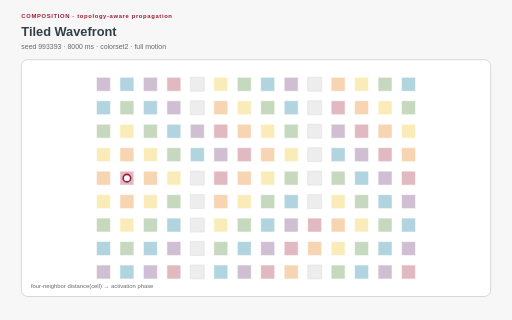
t = 0.00 s
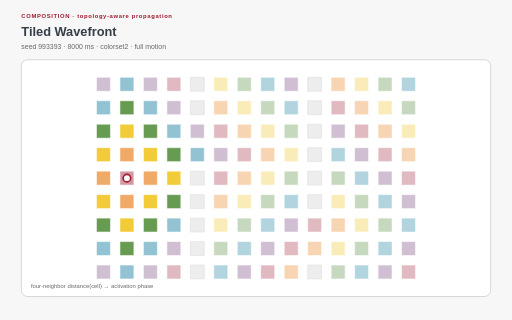
t = 1.55 s
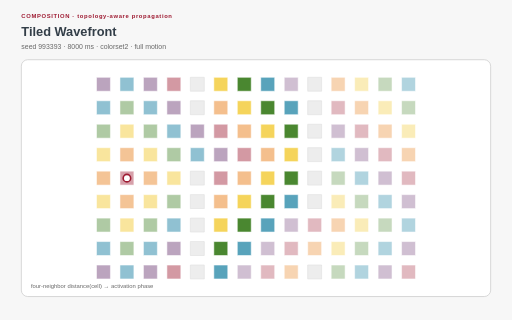
t = 3.17 s
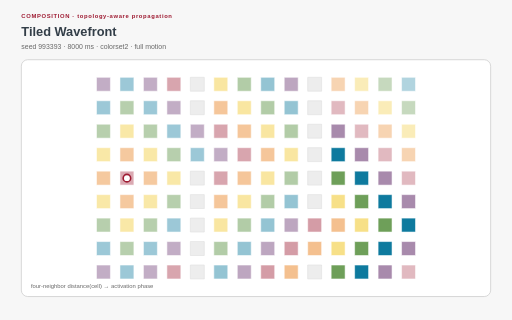
t = 4.84 s
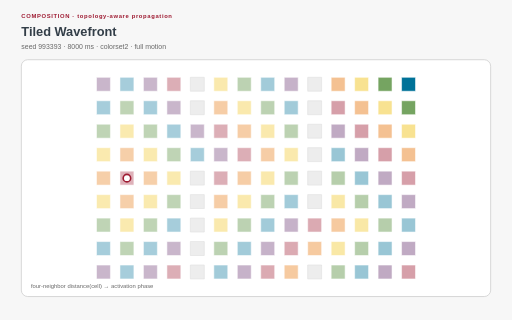
t = 6.36 s
t = 8.00 s: frame unchanged from t = 0.00 s, image omitted

The animated SVG that drew these frames (rendered in a browser with its animation timeline set to each time). Animation: 112 SMIL elements (animate=112), 17 CSS @keyframes rules; one cycle of 8.00 s, repeats indefinitely.

<?xml version="1.0" encoding="UTF-8"?>
<svg xmlns="http://www.w3.org/2000/svg" xmlns:xlink="http://www.w3.org/1999/xlink" viewBox="0 0 960 600" width="960" height="600" role="img" aria-labelledby="tiled-wavefront-title tiled-wavefront-desc" data-procedural-svg-version="1" data-pattern-id="procedural-svg-tiled-wavefront" data-example-id="tiled-wavefront" data-family="composition" data-renderer="composition" data-variant="4" data-seed="993393" data-palette="colorset2" data-motion="full" data-motion-engine="smil" data-duration-ms="8000" data-loop="true" data-loop-contract="master-phase" data-reduced-motion-fallback="layered" data-driver="tiling + adjacency BFS + timed opacity" data-technique="topology-aware propagation" data-deterministic="true" data-standalone="true" data-parameter-hash="e38c92af0d3d1b8849d613a230dbb776cb80ed00a2a3b33f03f3a06d4d722054">
  <title id="tiled-wavefront-title">Tiled Wavefront</title>
  <desc id="tiled-wavefront-desc">A breadth-first wave crosses four-neighbor tiles and bends through deterministic barrier gates instead of following DOM or Euclidean order. Deterministic seed 993393; full motion.</desc>
  <style>:root{color-scheme:light}
*{box-sizing:border-box}
.psvg-panel{fill:#ffffff;stroke:#cfcfcf;stroke-width:1.5}
.psvg-guide{fill:none;stroke:#cfcfcf;stroke-width:2}
.psvg-title{font:700 24px Arial,sans-serif;fill:#333e48}
.psvg-subtitle{font:13px Arial,sans-serif;fill:#696969}
.psvg-kicker{font:700 11px Arial,sans-serif;letter-spacing:1.2px;fill:#9e1b32}
.psvg-label{font:600 13px Arial,sans-serif;fill:#333e48}
.psvg-node-label{font:700 10px Arial,sans-serif;fill:#ffffff;pointer-events:none}
.psvg-note{font:11px Arial,sans-serif;fill:#696969}
.psvg-cell,.psvg-art circle,.psvg-art rect,.psvg-art path,.psvg-art polygon{transform-box:fill-box;transform-origin:center}
.psvg-reduced-layer{display:none}

@keyframes psvg-wave{0%,100%{transform:scale(.72);opacity:.42}50%{transform:scale(1.28);opacity:1}}
@keyframes psvg-travel{0%,100%{transform:translateX(0)}50%{transform:translateX(var(--psvg-distance))}}
@keyframes psvg-travel-overshoot{0%,100%{transform:translateX(0)}8%,92%{transform:translateX(-14px)}45%,55%{transform:translateX(calc(var(--psvg-distance) + 18px))}50%{transform:translateX(var(--psvg-distance))}}
@keyframes psvg-travel-asymmetric{0%,100%{transform:translateX(0)}28%,66%{transform:translateX(var(--psvg-distance))}}
@keyframes psvg-crossfade-a{0%,100%{opacity:.18;transform:scale(.86)}50%{opacity:.78;transform:scale(1.06)}}
@keyframes psvg-crossfade-b{0%,100%{opacity:.78;transform:scale(1.06)}50%{opacity:.18;transform:scale(.86)}}
@keyframes psvg-parallax{0%,100%{transform:translateX(calc(var(--psvg-shift)*-1))}50%{transform:translateX(var(--psvg-shift))}}
@keyframes psvg-draw{0%,10%,100%{stroke-dasharray:1;stroke-dashoffset:1}55%,78%{stroke-dasharray:1;stroke-dashoffset:0}}
@keyframes psvg-conveyor{to{stroke-dashoffset:-1}}
@keyframes psvg-trim{0%{stroke-dasharray:.16 .84;stroke-dashoffset:.2}100%{stroke-dasharray:.16 .84;stroke-dashoffset:-.8}}
@keyframes psvg-ribbon{0%,100%{transform:translateX(-9px);opacity:.4}50%{transform:translateX(9px);opacity:.9}}
@keyframes psvg-contour{0%,100%{transform:scale(.88);opacity:.18}50%{transform:scale(1.1);opacity:.62}}
@keyframes psvg-cell-state{0%,100%{opacity:.28}50%{opacity:.95}}
@keyframes psvg-rd{0%,100%{opacity:.35}50%{opacity:1}}
@keyframes psvg-seed{0%,8%,100%{transform:scale(.35);opacity:.25}48%,78%{transform:scale(1);opacity:1}}
@keyframes psvg-tile-wave{0%,100%{transform:scale(.72) rotate(0deg);opacity:.32}50%{transform:scale(1.12) rotate(45deg);opacity:.92}}
@keyframes psvg-state-card{0%,18%,100%{opacity:.38;transform:scale(.94)}35%,58%{opacity:1;transform:scale(1.08)}75%{opacity:.62;transform:scale(1)}}

@media(prefers-reduced-motion:reduce){.psvg-motion-layer{display:none!important}.psvg-reduced-layer{display:inline!important}*{animation:none!important}}</style>
  <rect width="960" height="600" fill="#f7f7f7"/>
  <text class="psvg-kicker" x="40" y="34">COMPOSITION · topology-aware propagation</text>
  <text class="psvg-title" x="40" y="68">Tiled Wavefront</text>
  <text class="psvg-subtitle" x="40" y="92">seed 993393 · 8000 ms · colorset2 · full motion</text>
  <g class="psvg-motion-layer" data-motion-layer="animated"><rect class="psvg-panel" x="40" y="112" width="880" height="444" rx="12"/><g class="psvg-art" data-role="procedural-art"><polygon points="207.067,171.067 180.933,171.067 180.933,144.933 207.067,144.933" fill="#652f6c" opacity=".3" stroke="#ffffff" stroke-width="1"><animate attributeName="opacity" values=".3;.3;1;.45;.3" keyTimes="0;0.215;0.27;0.335;1" dur="8.000s" repeatCount="indefinite"/></polygon><polygon points="251.067,171.067 224.933,171.067 224.933,144.933 251.067,144.933" fill="#007298" opacity=".3" stroke="#ffffff" stroke-width="1"><animate attributeName="opacity" values=".3;.3;1;.45;.3" keyTimes="0;0.184;0.239;0.304;1" dur="8.000s" repeatCount="indefinite"/></polygon><polygon points="295.067,171.067 268.933,171.067 268.933,144.933 295.067,144.933" fill="#652f6c" opacity=".3" stroke="#ffffff" stroke-width="1"><animate attributeName="opacity" values=".3;.3;1;.45;.3" keyTimes="0;0.215;0.27;0.335;1" dur="8.000s" repeatCount="indefinite"/></polygon><polygon points="339.067,171.067 312.933,171.067 312.933,144.933 339.067,144.933" fill="#9e1b32" opacity=".3" stroke="#ffffff" stroke-width="1"><animate attributeName="opacity" values=".3;.3;1;.45;.3" keyTimes="0;0.245;0.3;0.365;1" dur="8.000s" repeatCount="indefinite"/></polygon><polygon points="383.067,171.067 356.933,171.067 356.933,144.933 383.067,144.933" fill="#e7e7e7" stroke="#cfcfcf" stroke-width="1" opacity=".72"/><polygon points="427.067,171.067 400.933,171.067 400.933,144.933 427.067,144.933" fill="#f1c319" opacity=".3" stroke="#ffffff" stroke-width="1"><animate attributeName="opacity" values=".3;.3;1;.45;.3" keyTimes="0;0.307;0.362;0.427;1" dur="8.000s" repeatCount="indefinite"/></polygon><polygon points="471.067,171.067 444.933,171.067 444.933,144.933 471.067,144.933" fill="#45842a" opacity=".3" stroke="#ffffff" stroke-width="1"><animate attributeName="opacity" values=".3;.3;1;.45;.3" keyTimes="0;0.338;0.393;0.458;1" dur="8.000s" repeatCount="indefinite"/></polygon><polygon points="515.067,171.067 488.933,171.067 488.933,144.933 515.067,144.933" fill="#007298" opacity=".3" stroke="#ffffff" stroke-width="1"><animate attributeName="opacity" values=".3;.3;1;.45;.3" keyTimes="0;0.369;0.424;0.489;1" dur="8.000s" repeatCount="indefinite"/></polygon><polygon points="559.067,171.067 532.933,171.067 532.933,144.933 559.067,144.933" fill="#652f6c" opacity=".3" stroke="#ffffff" stroke-width="1"><animate attributeName="opacity" values=".3;.3;1;.45;.3" keyTimes="0;0.4;0.455;0.52;1" dur="8.000s" repeatCount="indefinite"/></polygon><polygon points="603.067,171.067 576.933,171.067 576.933,144.933 603.067,144.933" fill="#e7e7e7" stroke="#cfcfcf" stroke-width="1" opacity=".72"/><polygon points="647.067,171.067 620.933,171.067 620.933,144.933 647.067,144.933" fill="#e77204" opacity=".3" stroke="#ffffff" stroke-width="1"><animate attributeName="opacity" values=".3;.3;1;.45;.3" keyTimes="0;0.647;0.702;0.767;1" dur="8.000s" repeatCount="indefinite"/></polygon><polygon points="691.067,171.067 664.933,171.067 664.933,144.933 691.067,144.933" fill="#f1c319" opacity=".3" stroke="#ffffff" stroke-width="1"><animate attributeName="opacity" values=".3;.3;1;.45;.3" keyTimes="0;0.678;0.733;0.798;1" dur="8.000s" repeatCount="indefinite"/></polygon><polygon points="735.067,171.067 708.933,171.067 708.933,144.933 735.067,144.933" fill="#45842a" opacity=".3" stroke="#ffffff" stroke-width="1"><animate attributeName="opacity" values=".3;.3;1;.45;.3" keyTimes="0;0.709;0.764;0.829;1" dur="8.000s" repeatCount="indefinite"/></polygon><polygon points="779.067,171.067 752.933,171.067 752.933,144.933 779.067,144.933" fill="#007298" opacity=".3" stroke="#ffffff" stroke-width="1"><animate attributeName="opacity" values=".3;.3;1;.45;.3" keyTimes="0;0.74;0.795;0.86;1" dur="8.000s" repeatCount="indefinite"/></polygon><polygon points="207.067,215.067 180.933,215.067 180.933,188.933 207.067,188.933" fill="#007298" opacity=".3" stroke="#ffffff" stroke-width="1"><animate attributeName="opacity" values=".3;.3;1;.45;.3" keyTimes="0;0.184;0.239;0.304;1" dur="8.000s" repeatCount="indefinite"/></polygon><polygon points="251.067,215.067 224.933,215.067 224.933,188.933 251.067,188.933" fill="#45842a" opacity=".3" stroke="#ffffff" stroke-width="1"><animate attributeName="opacity" values=".3;.3;1;.45;.3" keyTimes="0;0.153;0.208;0.273;1" dur="8.000s" repeatCount="indefinite"/></polygon><polygon points="295.067,215.067 268.933,215.067 268.933,188.933 295.067,188.933" fill="#007298" opacity=".3" stroke="#ffffff" stroke-width="1"><animate attributeName="opacity" values=".3;.3;1;.45;.3" keyTimes="0;0.184;0.239;0.304;1" dur="8.000s" repeatCount="indefinite"/></polygon><polygon points="339.067,215.067 312.933,215.067 312.933,188.933 339.067,188.933" fill="#652f6c" opacity=".3" stroke="#ffffff" stroke-width="1"><animate attributeName="opacity" values=".3;.3;1;.45;.3" keyTimes="0;0.215;0.27;0.335;1" dur="8.000s" repeatCount="indefinite"/></polygon><polygon points="383.067,215.067 356.933,215.067 356.933,188.933 383.067,188.933" fill="#e7e7e7" stroke="#cfcfcf" stroke-width="1" opacity=".72"/><polygon points="427.067,215.067 400.933,215.067 400.933,188.933 427.067,188.933" fill="#e77204" opacity=".3" stroke="#ffffff" stroke-width="1"><animate attributeName="opacity" values=".3;.3;1;.45;.3" keyTimes="0;0.276;0.331;0.396;1" dur="8.000s" repeatCount="indefinite"/></polygon><polygon points="471.067,215.067 444.933,215.067 444.933,188.933 471.067,188.933" fill="#f1c319" opacity=".3" stroke="#ffffff" stroke-width="1"><animate attributeName="opacity" values=".3;.3;1;.45;.3" keyTimes="0;0.307;0.362;0.427;1" dur="8.000s" repeatCount="indefinite"/></polygon><polygon points="515.067,215.067 488.933,215.067 488.933,188.933 515.067,188.933" fill="#45842a" opacity=".3" stroke="#ffffff" stroke-width="1"><animate attributeName="opacity" values=".3;.3;1;.45;.3" keyTimes="0;0.338;0.393;0.458;1" dur="8.000s" repeatCount="indefinite"/></polygon><polygon points="559.067,215.067 532.933,215.067 532.933,188.933 559.067,188.933" fill="#007298" opacity=".3" stroke="#ffffff" stroke-width="1"><animate attributeName="opacity" values=".3;.3;1;.45;.3" keyTimes="0;0.369;0.424;0.489;1" dur="8.000s" repeatCount="indefinite"/></polygon><polygon points="603.067,215.067 576.933,215.067 576.933,188.933 603.067,188.933" fill="#e7e7e7" stroke="#cfcfcf" stroke-width="1" opacity=".72"/><polygon points="647.067,215.067 620.933,215.067 620.933,188.933 647.067,188.933" fill="#9e1b32" opacity=".3" stroke="#ffffff" stroke-width="1"><animate attributeName="opacity" values=".3;.3;1;.45;.3" keyTimes="0;0.616;0.671;0.736;1" dur="8.000s" repeatCount="indefinite"/></polygon><polygon points="691.067,215.067 664.933,215.067 664.933,188.933 691.067,188.933" fill="#e77204" opacity=".3" stroke="#ffffff" stroke-width="1"><animate attributeName="opacity" values=".3;.3;1;.45;.3" keyTimes="0;0.647;0.702;0.767;1" dur="8.000s" repeatCount="indefinite"/></polygon><polygon points="735.067,215.067 708.933,215.067 708.933,188.933 735.067,188.933" fill="#f1c319" opacity=".3" stroke="#ffffff" stroke-width="1"><animate attributeName="opacity" values=".3;.3;1;.45;.3" keyTimes="0;0.678;0.733;0.798;1" dur="8.000s" repeatCount="indefinite"/></polygon><polygon points="779.067,215.067 752.933,215.067 752.933,188.933 779.067,188.933" fill="#45842a" opacity=".3" stroke="#ffffff" stroke-width="1"><animate attributeName="opacity" values=".3;.3;1;.45;.3" keyTimes="0;0.709;0.764;0.829;1" dur="8.000s" repeatCount="indefinite"/></polygon><polygon points="207.067,259.067 180.933,259.067 180.933,232.933 207.067,232.933" fill="#45842a" opacity=".3" stroke="#ffffff" stroke-width="1"><animate attributeName="opacity" values=".3;.3;1;.45;.3" keyTimes="0;0.153;0.208;0.273;1" dur="8.000s" repeatCount="indefinite"/></polygon><polygon points="251.067,259.067 224.933,259.067 224.933,232.933 251.067,232.933" fill="#f1c319" opacity=".3" stroke="#ffffff" stroke-width="1"><animate attributeName="opacity" values=".3;.3;1;.45;.3" keyTimes="0;0.122;0.177;0.242;1" dur="8.000s" repeatCount="indefinite"/></polygon><polygon points="295.067,259.067 268.933,259.067 268.933,232.933 295.067,232.933" fill="#45842a" opacity=".3" stroke="#ffffff" stroke-width="1"><animate attributeName="opacity" values=".3;.3;1;.45;.3" keyTimes="0;0.153;0.208;0.273;1" dur="8.000s" repeatCount="indefinite"/></polygon><polygon points="339.067,259.067 312.933,259.067 312.933,232.933 339.067,232.933" fill="#007298" opacity=".3" stroke="#ffffff" stroke-width="1"><animate attributeName="opacity" values=".3;.3;1;.45;.3" keyTimes="0;0.184;0.239;0.304;1" dur="8.000s" repeatCount="indefinite"/></polygon><polygon points="383.067,259.067 356.933,259.067 356.933,232.933 383.067,232.933" fill="#652f6c" opacity=".3" stroke="#ffffff" stroke-width="1"><animate attributeName="opacity" values=".3;.3;1;.45;.3" keyTimes="0;0.215;0.27;0.335;1" dur="8.000s" repeatCount="indefinite"/></polygon><polygon points="427.067,259.067 400.933,259.067 400.933,232.933 427.067,232.933" fill="#9e1b32" opacity=".3" stroke="#ffffff" stroke-width="1"><animate attributeName="opacity" values=".3;.3;1;.45;.3" keyTimes="0;0.245;0.3;0.365;1" dur="8.000s" repeatCount="indefinite"/></polygon><polygon points="471.067,259.067 444.933,259.067 444.933,232.933 471.067,232.933" fill="#e77204" opacity=".3" stroke="#ffffff" stroke-width="1"><animate attributeName="opacity" values=".3;.3;1;.45;.3" keyTimes="0;0.276;0.331;0.396;1" dur="8.000s" repeatCount="indefinite"/></polygon><polygon points="515.067,259.067 488.933,259.067 488.933,232.933 515.067,232.933" fill="#f1c319" opacity=".3" stroke="#ffffff" stroke-width="1"><animate attributeName="opacity" values=".3;.3;1;.45;.3" keyTimes="0;0.307;0.362;0.427;1" dur="8.000s" repeatCount="indefinite"/></polygon><polygon points="559.067,259.067 532.933,259.067 532.933,232.933 559.067,232.933" fill="#45842a" opacity=".3" stroke="#ffffff" stroke-width="1"><animate attributeName="opacity" values=".3;.3;1;.45;.3" keyTimes="0;0.338;0.393;0.458;1" dur="8.000s" repeatCount="indefinite"/></polygon><polygon points="603.067,259.067 576.933,259.067 576.933,232.933 603.067,232.933" fill="#e7e7e7" stroke="#cfcfcf" stroke-width="1" opacity=".72"/><polygon points="647.067,259.067 620.933,259.067 620.933,232.933 647.067,232.933" fill="#652f6c" opacity=".3" stroke="#ffffff" stroke-width="1"><animate attributeName="opacity" values=".3;.3;1;.45;.3" keyTimes="0;0.585;0.64;0.705;1" dur="8.000s" repeatCount="indefinite"/></polygon><polygon points="691.067,259.067 664.933,259.067 664.933,232.933 691.067,232.933" fill="#9e1b32" opacity=".3" stroke="#ffffff" stroke-width="1"><animate attributeName="opacity" values=".3;.3;1;.45;.3" keyTimes="0;0.616;0.671;0.736;1" dur="8.000s" repeatCount="indefinite"/></polygon><polygon points="735.067,259.067 708.933,259.067 708.933,232.933 735.067,232.933" fill="#e77204" opacity=".3" stroke="#ffffff" stroke-width="1"><animate attributeName="opacity" values=".3;.3;1;.45;.3" keyTimes="0;0.647;0.702;0.767;1" dur="8.000s" repeatCount="indefinite"/></polygon><polygon points="779.067,259.067 752.933,259.067 752.933,232.933 779.067,232.933" fill="#f1c319" opacity=".3" stroke="#ffffff" stroke-width="1"><animate attributeName="opacity" values=".3;.3;1;.45;.3" keyTimes="0;0.678;0.733;0.798;1" dur="8.000s" repeatCount="indefinite"/></polygon><polygon points="207.067,303.067 180.933,303.067 180.933,276.933 207.067,276.933" fill="#f1c319" opacity=".3" stroke="#ffffff" stroke-width="1"><animate attributeName="opacity" values=".3;.3;1;.45;.3" keyTimes="0;0.122;0.177;0.242;1" dur="8.000s" repeatCount="indefinite"/></polygon><polygon points="251.067,303.067 224.933,303.067 224.933,276.933 251.067,276.933" fill="#e77204" opacity=".3" stroke="#ffffff" stroke-width="1"><animate attributeName="opacity" values=".3;.3;1;.45;.3" keyTimes="0;0.091;0.146;0.211;1" dur="8.000s" repeatCount="indefinite"/></polygon><polygon points="295.067,303.067 268.933,303.067 268.933,276.933 295.067,276.933" fill="#f1c319" opacity=".3" stroke="#ffffff" stroke-width="1"><animate attributeName="opacity" values=".3;.3;1;.45;.3" keyTimes="0;0.122;0.177;0.242;1" dur="8.000s" repeatCount="indefinite"/></polygon><polygon points="339.067,303.067 312.933,303.067 312.933,276.933 339.067,276.933" fill="#45842a" opacity=".3" stroke="#ffffff" stroke-width="1"><animate attributeName="opacity" values=".3;.3;1;.45;.3" keyTimes="0;0.153;0.208;0.273;1" dur="8.000s" repeatCount="indefinite"/></polygon><polygon points="383.067,303.067 356.933,303.067 356.933,276.933 383.067,276.933" fill="#007298" opacity=".3" stroke="#ffffff" stroke-width="1"><animate attributeName="opacity" values=".3;.3;1;.45;.3" keyTimes="0;0.184;0.239;0.304;1" dur="8.000s" repeatCount="indefinite"/></polygon><polygon points="427.067,303.067 400.933,303.067 400.933,276.933 427.067,276.933" fill="#652f6c" opacity=".3" stroke="#ffffff" stroke-width="1"><animate attributeName="opacity" values=".3;.3;1;.45;.3" keyTimes="0;0.215;0.27;0.335;1" dur="8.000s" repeatCount="indefinite"/></polygon><polygon points="471.067,303.067 444.933,303.067 444.933,276.933 471.067,276.933" fill="#9e1b32" opacity=".3" stroke="#ffffff" stroke-width="1"><animate attributeName="opacity" values=".3;.3;1;.45;.3" keyTimes="0;0.245;0.3;0.365;1" dur="8.000s" repeatCount="indefinite"/></polygon><polygon points="515.067,303.067 488.933,303.067 488.933,276.933 515.067,276.933" fill="#e77204" opacity=".3" stroke="#ffffff" stroke-width="1"><animate attributeName="opacity" values=".3;.3;1;.45;.3" keyTimes="0;0.276;0.331;0.396;1" dur="8.000s" repeatCount="indefinite"/></polygon><polygon points="559.067,303.067 532.933,303.067 532.933,276.933 559.067,276.933" fill="#f1c319" opacity=".3" stroke="#ffffff" stroke-width="1"><animate attributeName="opacity" values=".3;.3;1;.45;.3" keyTimes="0;0.307;0.362;0.427;1" dur="8.000s" repeatCount="indefinite"/></polygon><polygon points="603.067,303.067 576.933,303.067 576.933,276.933 603.067,276.933" fill="#e7e7e7" stroke="#cfcfcf" stroke-width="1" opacity=".72"/><polygon points="647.067,303.067 620.933,303.067 620.933,276.933 647.067,276.933" fill="#007298" opacity=".3" stroke="#ffffff" stroke-width="1"><animate attributeName="opacity" values=".3;.3;1;.45;.3" keyTimes="0;0.555;0.61;0.675;1" dur="8.000s" repeatCount="indefinite"/></polygon><polygon points="691.067,303.067 664.933,303.067 664.933,276.933 691.067,276.933" fill="#652f6c" opacity=".3" stroke="#ffffff" stroke-width="1"><animate attributeName="opacity" values=".3;.3;1;.45;.3" keyTimes="0;0.585;0.64;0.705;1" dur="8.000s" repeatCount="indefinite"/></polygon><polygon points="735.067,303.067 708.933,303.067 708.933,276.933 735.067,276.933" fill="#9e1b32" opacity=".3" stroke="#ffffff" stroke-width="1"><animate attributeName="opacity" values=".3;.3;1;.45;.3" keyTimes="0;0.616;0.671;0.736;1" dur="8.000s" repeatCount="indefinite"/></polygon><polygon points="779.067,303.067 752.933,303.067 752.933,276.933 779.067,276.933" fill="#e77204" opacity=".3" stroke="#ffffff" stroke-width="1"><animate attributeName="opacity" values=".3;.3;1;.45;.3" keyTimes="0;0.647;0.702;0.767;1" dur="8.000s" repeatCount="indefinite"/></polygon><polygon points="207.067,347.067 180.933,347.067 180.933,320.933 207.067,320.933" fill="#e77204" opacity=".3" stroke="#ffffff" stroke-width="1"><animate attributeName="opacity" values=".3;.3;1;.45;.3" keyTimes="0;0.091;0.146;0.211;1" dur="8.000s" repeatCount="indefinite"/></polygon><polygon points="251.067,347.067 224.933,347.067 224.933,320.933 251.067,320.933" fill="#9e1b32" opacity=".3" stroke="#ffffff" stroke-width="1"><animate attributeName="opacity" values=".3;.3;1;.45;.3" keyTimes="0;0.06;0.115;0.18;1" dur="8.000s" repeatCount="indefinite"/></polygon><polygon points="295.067,347.067 268.933,347.067 268.933,320.933 295.067,320.933" fill="#e77204" opacity=".3" stroke="#ffffff" stroke-width="1"><animate attributeName="opacity" values=".3;.3;1;.45;.3" keyTimes="0;0.091;0.146;0.211;1" dur="8.000s" repeatCount="indefinite"/></polygon><polygon points="339.067,347.067 312.933,347.067 312.933,320.933 339.067,320.933" fill="#f1c319" opacity=".3" stroke="#ffffff" stroke-width="1"><animate attributeName="opacity" values=".3;.3;1;.45;.3" keyTimes="0;0.122;0.177;0.242;1" dur="8.000s" repeatCount="indefinite"/></polygon><polygon points="383.067,347.067 356.933,347.067 356.933,320.933 383.067,320.933" fill="#e7e7e7" stroke="#cfcfcf" stroke-width="1" opacity=".72"/><polygon points="427.067,347.067 400.933,347.067 400.933,320.933 427.067,320.933" fill="#9e1b32" opacity=".3" stroke="#ffffff" stroke-width="1"><animate attributeName="opacity" values=".3;.3;1;.45;.3" keyTimes="0;0.245;0.3;0.365;1" dur="8.000s" repeatCount="indefinite"/></polygon><polygon points="471.067,347.067 444.933,347.067 444.933,320.933 471.067,320.933" fill="#e77204" opacity=".3" stroke="#ffffff" stroke-width="1"><animate attributeName="opacity" values=".3;.3;1;.45;.3" keyTimes="0;0.276;0.331;0.396;1" dur="8.000s" repeatCount="indefinite"/></polygon><polygon points="515.067,347.067 488.933,347.067 488.933,320.933 515.067,320.933" fill="#f1c319" opacity=".3" stroke="#ffffff" stroke-width="1"><animate attributeName="opacity" values=".3;.3;1;.45;.3" keyTimes="0;0.307;0.362;0.427;1" dur="8.000s" repeatCount="indefinite"/></polygon><polygon points="559.067,347.067 532.933,347.067 532.933,320.933 559.067,320.933" fill="#45842a" opacity=".3" stroke="#ffffff" stroke-width="1"><animate attributeName="opacity" values=".3;.3;1;.45;.3" keyTimes="0;0.338;0.393;0.458;1" dur="8.000s" repeatCount="indefinite"/></polygon><polygon points="603.067,347.067 576.933,347.067 576.933,320.933 603.067,320.933" fill="#e7e7e7" stroke="#cfcfcf" stroke-width="1" opacity=".72"/><polygon points="647.067,347.067 620.933,347.067 620.933,320.933 647.067,320.933" fill="#45842a" opacity=".3" stroke="#ffffff" stroke-width="1"><animate attributeName="opacity" values=".3;.3;1;.45;.3" keyTimes="0;0.524;0.579;0.644;1" dur="8.000s" repeatCount="indefinite"/></polygon><polygon points="691.067,347.067 664.933,347.067 664.933,320.933 691.067,320.933" fill="#007298" opacity=".3" stroke="#ffffff" stroke-width="1"><animate attributeName="opacity" values=".3;.3;1;.45;.3" keyTimes="0;0.555;0.61;0.675;1" dur="8.000s" repeatCount="indefinite"/></polygon><polygon points="735.067,347.067 708.933,347.067 708.933,320.933 735.067,320.933" fill="#652f6c" opacity=".3" stroke="#ffffff" stroke-width="1"><animate attributeName="opacity" values=".3;.3;1;.45;.3" keyTimes="0;0.585;0.64;0.705;1" dur="8.000s" repeatCount="indefinite"/></polygon><polygon points="779.067,347.067 752.933,347.067 752.933,320.933 779.067,320.933" fill="#9e1b32" opacity=".3" stroke="#ffffff" stroke-width="1"><animate attributeName="opacity" values=".3;.3;1;.45;.3" keyTimes="0;0.616;0.671;0.736;1" dur="8.000s" repeatCount="indefinite"/></polygon><polygon points="207.067,391.067 180.933,391.067 180.933,364.933 207.067,364.933" fill="#f1c319" opacity=".3" stroke="#ffffff" stroke-width="1"><animate attributeName="opacity" values=".3;.3;1;.45;.3" keyTimes="0;0.122;0.177;0.242;1" dur="8.000s" repeatCount="indefinite"/></polygon><polygon points="251.067,391.067 224.933,391.067 224.933,364.933 251.067,364.933" fill="#e77204" opacity=".3" stroke="#ffffff" stroke-width="1"><animate attributeName="opacity" values=".3;.3;1;.45;.3" keyTimes="0;0.091;0.146;0.211;1" dur="8.000s" repeatCount="indefinite"/></polygon><polygon points="295.067,391.067 268.933,391.067 268.933,364.933 295.067,364.933" fill="#f1c319" opacity=".3" stroke="#ffffff" stroke-width="1"><animate attributeName="opacity" values=".3;.3;1;.45;.3" keyTimes="0;0.122;0.177;0.242;1" dur="8.000s" repeatCount="indefinite"/></polygon><polygon points="339.067,391.067 312.933,391.067 312.933,364.933 339.067,364.933" fill="#45842a" opacity=".3" stroke="#ffffff" stroke-width="1"><animate attributeName="opacity" values=".3;.3;1;.45;.3" keyTimes="0;0.153;0.208;0.273;1" dur="8.000s" repeatCount="indefinite"/></polygon><polygon points="383.067,391.067 356.933,391.067 356.933,364.933 383.067,364.933" fill="#e7e7e7" stroke="#cfcfcf" stroke-width="1" opacity=".72"/><polygon points="427.067,391.067 400.933,391.067 400.933,364.933 427.067,364.933" fill="#e77204" opacity=".3" stroke="#ffffff" stroke-width="1"><animate attributeName="opacity" values=".3;.3;1;.45;.3" keyTimes="0;0.276;0.331;0.396;1" dur="8.000s" repeatCount="indefinite"/></polygon><polygon points="471.067,391.067 444.933,391.067 444.933,364.933 471.067,364.933" fill="#f1c319" opacity=".3" stroke="#ffffff" stroke-width="1"><animate attributeName="opacity" values=".3;.3;1;.45;.3" keyTimes="0;0.307;0.362;0.427;1" dur="8.000s" repeatCount="indefinite"/></polygon><polygon points="515.067,391.067 488.933,391.067 488.933,364.933 515.067,364.933" fill="#45842a" opacity=".3" stroke="#ffffff" stroke-width="1"><animate attributeName="opacity" values=".3;.3;1;.45;.3" keyTimes="0;0.338;0.393;0.458;1" dur="8.000s" repeatCount="indefinite"/></polygon><polygon points="559.067,391.067 532.933,391.067 532.933,364.933 559.067,364.933" fill="#007298" opacity=".3" stroke="#ffffff" stroke-width="1"><animate attributeName="opacity" values=".3;.3;1;.45;.3" keyTimes="0;0.369;0.424;0.489;1" dur="8.000s" repeatCount="indefinite"/></polygon><polygon points="603.067,391.067 576.933,391.067 576.933,364.933 603.067,364.933" fill="#e7e7e7" stroke="#cfcfcf" stroke-width="1" opacity=".72"/><polygon points="647.067,391.067 620.933,391.067 620.933,364.933 647.067,364.933" fill="#f1c319" opacity=".3" stroke="#ffffff" stroke-width="1"><animate attributeName="opacity" values=".3;.3;1;.45;.3" keyTimes="0;0.493;0.548;0.613;1" dur="8.000s" repeatCount="indefinite"/></polygon><polygon points="691.067,391.067 664.933,391.067 664.933,364.933 691.067,364.933" fill="#45842a" opacity=".3" stroke="#ffffff" stroke-width="1"><animate attributeName="opacity" values=".3;.3;1;.45;.3" keyTimes="0;0.524;0.579;0.644;1" dur="8.000s" repeatCount="indefinite"/></polygon><polygon points="735.067,391.067 708.933,391.067 708.933,364.933 735.067,364.933" fill="#007298" opacity=".3" stroke="#ffffff" stroke-width="1"><animate attributeName="opacity" values=".3;.3;1;.45;.3" keyTimes="0;0.555;0.61;0.675;1" dur="8.000s" repeatCount="indefinite"/></polygon><polygon points="779.067,391.067 752.933,391.067 752.933,364.933 779.067,364.933" fill="#652f6c" opacity=".3" stroke="#ffffff" stroke-width="1"><animate attributeName="opacity" values=".3;.3;1;.45;.3" keyTimes="0;0.585;0.64;0.705;1" dur="8.000s" repeatCount="indefinite"/></polygon><polygon points="207.067,435.067 180.933,435.067 180.933,408.933 207.067,408.933" fill="#45842a" opacity=".3" stroke="#ffffff" stroke-width="1"><animate attributeName="opacity" values=".3;.3;1;.45;.3" keyTimes="0;0.153;0.208;0.273;1" dur="8.000s" repeatCount="indefinite"/></polygon><polygon points="251.067,435.067 224.933,435.067 224.933,408.933 251.067,408.933" fill="#f1c319" opacity=".3" stroke="#ffffff" stroke-width="1"><animate attributeName="opacity" values=".3;.3;1;.45;.3" keyTimes="0;0.122;0.177;0.242;1" dur="8.000s" repeatCount="indefinite"/></polygon><polygon points="295.067,435.067 268.933,435.067 268.933,408.933 295.067,408.933" fill="#45842a" opacity=".3" stroke="#ffffff" stroke-width="1"><animate attributeName="opacity" values=".3;.3;1;.45;.3" keyTimes="0;0.153;0.208;0.273;1" dur="8.000s" repeatCount="indefinite"/></polygon><polygon points="339.067,435.067 312.933,435.067 312.933,408.933 339.067,408.933" fill="#007298" opacity=".3" stroke="#ffffff" stroke-width="1"><animate attributeName="opacity" values=".3;.3;1;.45;.3" keyTimes="0;0.184;0.239;0.304;1" dur="8.000s" repeatCount="indefinite"/></polygon><polygon points="383.067,435.067 356.933,435.067 356.933,408.933 383.067,408.933" fill="#e7e7e7" stroke="#cfcfcf" stroke-width="1" opacity=".72"/><polygon points="427.067,435.067 400.933,435.067 400.933,408.933 427.067,408.933" fill="#f1c319" opacity=".3" stroke="#ffffff" stroke-width="1"><animate attributeName="opacity" values=".3;.3;1;.45;.3" keyTimes="0;0.307;0.362;0.427;1" dur="8.000s" repeatCount="indefinite"/></polygon><polygon points="471.067,435.067 444.933,435.067 444.933,408.933 471.067,408.933" fill="#45842a" opacity=".3" stroke="#ffffff" stroke-width="1"><animate attributeName="opacity" values=".3;.3;1;.45;.3" keyTimes="0;0.338;0.393;0.458;1" dur="8.000s" repeatCount="indefinite"/></polygon><polygon points="515.067,435.067 488.933,435.067 488.933,408.933 515.067,408.933" fill="#007298" opacity=".3" stroke="#ffffff" stroke-width="1"><animate attributeName="opacity" values=".3;.3;1;.45;.3" keyTimes="0;0.369;0.424;0.489;1" dur="8.000s" repeatCount="indefinite"/></polygon><polygon points="559.067,435.067 532.933,435.067 532.933,408.933 559.067,408.933" fill="#652f6c" opacity=".3" stroke="#ffffff" stroke-width="1"><animate attributeName="opacity" values=".3;.3;1;.45;.3" keyTimes="0;0.4;0.455;0.52;1" dur="8.000s" repeatCount="indefinite"/></polygon><polygon points="603.067,435.067 576.933,435.067 576.933,408.933 603.067,408.933" fill="#9e1b32" opacity=".3" stroke="#ffffff" stroke-width="1"><animate attributeName="opacity" values=".3;.3;1;.45;.3" keyTimes="0;0.431;0.486;0.551;1" dur="8.000s" repeatCount="indefinite"/></polygon><polygon points="647.067,435.067 620.933,435.067 620.933,408.933 647.067,408.933" fill="#e77204" opacity=".3" stroke="#ffffff" stroke-width="1"><animate attributeName="opacity" values=".3;.3;1;.45;.3" keyTimes="0;0.462;0.517;0.582;1" dur="8.000s" repeatCount="indefinite"/></polygon><polygon points="691.067,435.067 664.933,435.067 664.933,408.933 691.067,408.933" fill="#f1c319" opacity=".3" stroke="#ffffff" stroke-width="1"><animate attributeName="opacity" values=".3;.3;1;.45;.3" keyTimes="0;0.493;0.548;0.613;1" dur="8.000s" repeatCount="indefinite"/></polygon><polygon points="735.067,435.067 708.933,435.067 708.933,408.933 735.067,408.933" fill="#45842a" opacity=".3" stroke="#ffffff" stroke-width="1"><animate attributeName="opacity" values=".3;.3;1;.45;.3" keyTimes="0;0.524;0.579;0.644;1" dur="8.000s" repeatCount="indefinite"/></polygon><polygon points="779.067,435.067 752.933,435.067 752.933,408.933 779.067,408.933" fill="#007298" opacity=".3" stroke="#ffffff" stroke-width="1"><animate attributeName="opacity" values=".3;.3;1;.45;.3" keyTimes="0;0.555;0.61;0.675;1" dur="8.000s" repeatCount="indefinite"/></polygon><polygon points="207.067,479.067 180.933,479.067 180.933,452.933 207.067,452.933" fill="#007298" opacity=".3" stroke="#ffffff" stroke-width="1"><animate attributeName="opacity" values=".3;.3;1;.45;.3" keyTimes="0;0.184;0.239;0.304;1" dur="8.000s" repeatCount="indefinite"/></polygon><polygon points="251.067,479.067 224.933,479.067 224.933,452.933 251.067,452.933" fill="#45842a" opacity=".3" stroke="#ffffff" stroke-width="1"><animate attributeName="opacity" values=".3;.3;1;.45;.3" keyTimes="0;0.153;0.208;0.273;1" dur="8.000s" repeatCount="indefinite"/></polygon><polygon points="295.067,479.067 268.933,479.067 268.933,452.933 295.067,452.933" fill="#007298" opacity=".3" stroke="#ffffff" stroke-width="1"><animate attributeName="opacity" values=".3;.3;1;.45;.3" keyTimes="0;0.184;0.239;0.304;1" dur="8.000s" repeatCount="indefinite"/></polygon><polygon points="339.067,479.067 312.933,479.067 312.933,452.933 339.067,452.933" fill="#652f6c" opacity=".3" stroke="#ffffff" stroke-width="1"><animate attributeName="opacity" values=".3;.3;1;.45;.3" keyTimes="0;0.215;0.27;0.335;1" dur="8.000s" repeatCount="indefinite"/></polygon><polygon points="383.067,479.067 356.933,479.067 356.933,452.933 383.067,452.933" fill="#e7e7e7" stroke="#cfcfcf" stroke-width="1" opacity=".72"/><polygon points="427.067,479.067 400.933,479.067 400.933,452.933 427.067,452.933" fill="#45842a" opacity=".3" stroke="#ffffff" stroke-width="1"><animate attributeName="opacity" values=".3;.3;1;.45;.3" keyTimes="0;0.338;0.393;0.458;1" dur="8.000s" repeatCount="indefinite"/></polygon><polygon points="471.067,479.067 444.933,479.067 444.933,452.933 471.067,452.933" fill="#007298" opacity=".3" stroke="#ffffff" stroke-width="1"><animate attributeName="opacity" values=".3;.3;1;.45;.3" keyTimes="0;0.369;0.424;0.489;1" dur="8.000s" repeatCount="indefinite"/></polygon><polygon points="515.067,479.067 488.933,479.067 488.933,452.933 515.067,452.933" fill="#652f6c" opacity=".3" stroke="#ffffff" stroke-width="1"><animate attributeName="opacity" values=".3;.3;1;.45;.3" keyTimes="0;0.4;0.455;0.52;1" dur="8.000s" repeatCount="indefinite"/></polygon><polygon points="559.067,479.067 532.933,479.067 532.933,452.933 559.067,452.933" fill="#9e1b32" opacity=".3" stroke="#ffffff" stroke-width="1"><animate attributeName="opacity" values=".3;.3;1;.45;.3" keyTimes="0;0.431;0.486;0.551;1" dur="8.000s" repeatCount="indefinite"/></polygon><polygon points="603.067,479.067 576.933,479.067 576.933,452.933 603.067,452.933" fill="#e77204" opacity=".3" stroke="#ffffff" stroke-width="1"><animate attributeName="opacity" values=".3;.3;1;.45;.3" keyTimes="0;0.462;0.517;0.582;1" dur="8.000s" repeatCount="indefinite"/></polygon><polygon points="647.067,479.067 620.933,479.067 620.933,452.933 647.067,452.933" fill="#f1c319" opacity=".3" stroke="#ffffff" stroke-width="1"><animate attributeName="opacity" values=".3;.3;1;.45;.3" keyTimes="0;0.493;0.548;0.613;1" dur="8.000s" repeatCount="indefinite"/></polygon><polygon points="691.067,479.067 664.933,479.067 664.933,452.933 691.067,452.933" fill="#45842a" opacity=".3" stroke="#ffffff" stroke-width="1"><animate attributeName="opacity" values=".3;.3;1;.45;.3" keyTimes="0;0.524;0.579;0.644;1" dur="8.000s" repeatCount="indefinite"/></polygon><polygon points="735.067,479.067 708.933,479.067 708.933,452.933 735.067,452.933" fill="#007298" opacity=".3" stroke="#ffffff" stroke-width="1"><animate attributeName="opacity" values=".3;.3;1;.45;.3" keyTimes="0;0.555;0.61;0.675;1" dur="8.000s" repeatCount="indefinite"/></polygon><polygon points="779.067,479.067 752.933,479.067 752.933,452.933 779.067,452.933" fill="#652f6c" opacity=".3" stroke="#ffffff" stroke-width="1"><animate attributeName="opacity" values=".3;.3;1;.45;.3" keyTimes="0;0.585;0.64;0.705;1" dur="8.000s" repeatCount="indefinite"/></polygon><polygon points="207.067,523.067 180.933,523.067 180.933,496.933 207.067,496.933" fill="#652f6c" opacity=".3" stroke="#ffffff" stroke-width="1"><animate attributeName="opacity" values=".3;.3;1;.45;.3" keyTimes="0;0.215;0.27;0.335;1" dur="8.000s" repeatCount="indefinite"/></polygon><polygon points="251.067,523.067 224.933,523.067 224.933,496.933 251.067,496.933" fill="#007298" opacity=".3" stroke="#ffffff" stroke-width="1"><animate attributeName="opacity" values=".3;.3;1;.45;.3" keyTimes="0;0.184;0.239;0.304;1" dur="8.000s" repeatCount="indefinite"/></polygon><polygon points="295.067,523.067 268.933,523.067 268.933,496.933 295.067,496.933" fill="#652f6c" opacity=".3" stroke="#ffffff" stroke-width="1"><animate attributeName="opacity" values=".3;.3;1;.45;.3" keyTimes="0;0.215;0.27;0.335;1" dur="8.000s" repeatCount="indefinite"/></polygon><polygon points="339.067,523.067 312.933,523.067 312.933,496.933 339.067,496.933" fill="#9e1b32" opacity=".3" stroke="#ffffff" stroke-width="1"><animate attributeName="opacity" values=".3;.3;1;.45;.3" keyTimes="0;0.245;0.3;0.365;1" dur="8.000s" repeatCount="indefinite"/></polygon><polygon points="383.067,523.067 356.933,523.067 356.933,496.933 383.067,496.933" fill="#e7e7e7" stroke="#cfcfcf" stroke-width="1" opacity=".72"/><polygon points="427.067,523.067 400.933,523.067 400.933,496.933 427.067,496.933" fill="#007298" opacity=".3" stroke="#ffffff" stroke-width="1"><animate attributeName="opacity" values=".3;.3;1;.45;.3" keyTimes="0;0.369;0.424;0.489;1" dur="8.000s" repeatCount="indefinite"/></polygon><polygon points="471.067,523.067 444.933,523.067 444.933,496.933 471.067,496.933" fill="#652f6c" opacity=".3" stroke="#ffffff" stroke-width="1"><animate attributeName="opacity" values=".3;.3;1;.45;.3" keyTimes="0;0.4;0.455;0.52;1" dur="8.000s" repeatCount="indefinite"/></polygon><polygon points="515.067,523.067 488.933,523.067 488.933,496.933 515.067,496.933" fill="#9e1b32" opacity=".3" stroke="#ffffff" stroke-width="1"><animate attributeName="opacity" values=".3;.3;1;.45;.3" keyTimes="0;0.431;0.486;0.551;1" dur="8.000s" repeatCount="indefinite"/></polygon><polygon points="559.067,523.067 532.933,523.067 532.933,496.933 559.067,496.933" fill="#e77204" opacity=".3" stroke="#ffffff" stroke-width="1"><animate attributeName="opacity" values=".3;.3;1;.45;.3" keyTimes="0;0.462;0.517;0.582;1" dur="8.000s" repeatCount="indefinite"/></polygon><polygon points="603.067,523.067 576.933,523.067 576.933,496.933 603.067,496.933" fill="#e7e7e7" stroke="#cfcfcf" stroke-width="1" opacity=".72"/><polygon points="647.067,523.067 620.933,523.067 620.933,496.933 647.067,496.933" fill="#45842a" opacity=".3" stroke="#ffffff" stroke-width="1"><animate attributeName="opacity" values=".3;.3;1;.45;.3" keyTimes="0;0.524;0.579;0.644;1" dur="8.000s" repeatCount="indefinite"/></polygon><polygon points="691.067,523.067 664.933,523.067 664.933,496.933 691.067,496.933" fill="#007298" opacity=".3" stroke="#ffffff" stroke-width="1"><animate attributeName="opacity" values=".3;.3;1;.45;.3" keyTimes="0;0.555;0.61;0.675;1" dur="8.000s" repeatCount="indefinite"/></polygon><polygon points="735.067,523.067 708.933,523.067 708.933,496.933 735.067,496.933" fill="#652f6c" opacity=".3" stroke="#ffffff" stroke-width="1"><animate attributeName="opacity" values=".3;.3;1;.45;.3" keyTimes="0;0.585;0.64;0.705;1" dur="8.000s" repeatCount="indefinite"/></polygon><polygon points="779.067,523.067 752.933,523.067 752.933,496.933 779.067,496.933" fill="#9e1b32" opacity=".3" stroke="#ffffff" stroke-width="1"><animate attributeName="opacity" values=".3;.3;1;.45;.3" keyTimes="0;0.616;0.671;0.736;1" dur="8.000s" repeatCount="indefinite"/></polygon><circle cx="238" cy="334" r="7.04" fill="#ffffff" stroke="#9e1b32" stroke-width="3"/></g><text class="psvg-note" x="58" y="540">four-neighbor distance(cell) → activation phase</text></g><g class="psvg-reduced-layer" data-motion-layer="reduced"><rect class="psvg-panel" x="40" y="112" width="880" height="444" rx="12"/><g class="psvg-art" data-role="procedural-art"><polygon points="207.067,171.067 180.933,171.067 180.933,144.933 207.067,144.933" fill="#652f6c" opacity=".3" stroke="#ffffff" stroke-width="1"></polygon><polygon points="251.067,171.067 224.933,171.067 224.933,144.933 251.067,144.933" fill="#007298" opacity=".3" stroke="#ffffff" stroke-width="1"></polygon><polygon points="295.067,171.067 268.933,171.067 268.933,144.933 295.067,144.933" fill="#652f6c" opacity=".3" stroke="#ffffff" stroke-width="1"></polygon><polygon points="339.067,171.067 312.933,171.067 312.933,144.933 339.067,144.933" fill="#9e1b32" opacity=".3" stroke="#ffffff" stroke-width="1"></polygon><polygon points="383.067,171.067 356.933,171.067 356.933,144.933 383.067,144.933" fill="#e7e7e7" stroke="#cfcfcf" stroke-width="1" opacity=".72"/><polygon points="427.067,171.067 400.933,171.067 400.933,144.933 427.067,144.933" fill="#f1c319" opacity=".3" stroke="#ffffff" stroke-width="1"></polygon><polygon points="471.067,171.067 444.933,171.067 444.933,144.933 471.067,144.933" fill="#45842a" opacity=".3" stroke="#ffffff" stroke-width="1"></polygon><polygon points="515.067,171.067 488.933,171.067 488.933,144.933 515.067,144.933" fill="#007298" opacity=".3" stroke="#ffffff" stroke-width="1"></polygon><polygon points="559.067,171.067 532.933,171.067 532.933,144.933 559.067,144.933" fill="#652f6c" opacity=".3" stroke="#ffffff" stroke-width="1"></polygon><polygon points="603.067,171.067 576.933,171.067 576.933,144.933 603.067,144.933" fill="#e7e7e7" stroke="#cfcfcf" stroke-width="1" opacity=".72"/><polygon points="647.067,171.067 620.933,171.067 620.933,144.933 647.067,144.933" fill="#e77204" opacity=".3" stroke="#ffffff" stroke-width="1"></polygon><polygon points="691.067,171.067 664.933,171.067 664.933,144.933 691.067,144.933" fill="#f1c319" opacity=".3" stroke="#ffffff" stroke-width="1"></polygon><polygon points="735.067,171.067 708.933,171.067 708.933,144.933 735.067,144.933" fill="#45842a" opacity=".3" stroke="#ffffff" stroke-width="1"></polygon><polygon points="779.067,171.067 752.933,171.067 752.933,144.933 779.067,144.933" fill="#007298" opacity=".3" stroke="#ffffff" stroke-width="1"></polygon><polygon points="207.067,215.067 180.933,215.067 180.933,188.933 207.067,188.933" fill="#007298" opacity=".3" stroke="#ffffff" stroke-width="1"></polygon><polygon points="251.067,215.067 224.933,215.067 224.933,188.933 251.067,188.933" fill="#45842a" opacity=".3" stroke="#ffffff" stroke-width="1"></polygon><polygon points="295.067,215.067 268.933,215.067 268.933,188.933 295.067,188.933" fill="#007298" opacity=".3" stroke="#ffffff" stroke-width="1"></polygon><polygon points="339.067,215.067 312.933,215.067 312.933,188.933 339.067,188.933" fill="#652f6c" opacity=".3" stroke="#ffffff" stroke-width="1"></polygon><polygon points="383.067,215.067 356.933,215.067 356.933,188.933 383.067,188.933" fill="#e7e7e7" stroke="#cfcfcf" stroke-width="1" opacity=".72"/><polygon points="427.067,215.067 400.933,215.067 400.933,188.933 427.067,188.933" fill="#e77204" opacity=".3" stroke="#ffffff" stroke-width="1"></polygon><polygon points="471.067,215.067 444.933,215.067 444.933,188.933 471.067,188.933" fill="#f1c319" opacity=".3" stroke="#ffffff" stroke-width="1"></polygon><polygon points="515.067,215.067 488.933,215.067 488.933,188.933 515.067,188.933" fill="#45842a" opacity=".3" stroke="#ffffff" stroke-width="1"></polygon><polygon points="559.067,215.067 532.933,215.067 532.933,188.933 559.067,188.933" fill="#007298" opacity=".3" stroke="#ffffff" stroke-width="1"></polygon><polygon points="603.067,215.067 576.933,215.067 576.933,188.933 603.067,188.933" fill="#e7e7e7" stroke="#cfcfcf" stroke-width="1" opacity=".72"/><polygon points="647.067,215.067 620.933,215.067 620.933,188.933 647.067,188.933" fill="#9e1b32" opacity=".3" stroke="#ffffff" stroke-width="1"></polygon><polygon points="691.067,215.067 664.933,215.067 664.933,188.933 691.067,188.933" fill="#e77204" opacity=".3" stroke="#ffffff" stroke-width="1"></polygon><polygon points="735.067,215.067 708.933,215.067 708.933,188.933 735.067,188.933" fill="#f1c319" opacity=".3" stroke="#ffffff" stroke-width="1"></polygon><polygon points="779.067,215.067 752.933,215.067 752.933,188.933 779.067,188.933" fill="#45842a" opacity=".3" stroke="#ffffff" stroke-width="1"></polygon><polygon points="207.067,259.067 180.933,259.067 180.933,232.933 207.067,232.933" fill="#45842a" opacity=".3" stroke="#ffffff" stroke-width="1"></polygon><polygon points="251.067,259.067 224.933,259.067 224.933,232.933 251.067,232.933" fill="#f1c319" opacity=".3" stroke="#ffffff" stroke-width="1"></polygon><polygon points="295.067,259.067 268.933,259.067 268.933,232.933 295.067,232.933" fill="#45842a" opacity=".3" stroke="#ffffff" stroke-width="1"></polygon><polygon points="339.067,259.067 312.933,259.067 312.933,232.933 339.067,232.933" fill="#007298" opacity=".3" stroke="#ffffff" stroke-width="1"></polygon><polygon points="383.067,259.067 356.933,259.067 356.933,232.933 383.067,232.933" fill="#652f6c" opacity=".3" stroke="#ffffff" stroke-width="1"></polygon><polygon points="427.067,259.067 400.933,259.067 400.933,232.933 427.067,232.933" fill="#9e1b32" opacity=".3" stroke="#ffffff" stroke-width="1"></polygon><polygon points="471.067,259.067 444.933,259.067 444.933,232.933 471.067,232.933" fill="#e77204" opacity=".3" stroke="#ffffff" stroke-width="1"></polygon><polygon points="515.067,259.067 488.933,259.067 488.933,232.933 515.067,232.933" fill="#f1c319" opacity=".3" stroke="#ffffff" stroke-width="1"></polygon><polygon points="559.067,259.067 532.933,259.067 532.933,232.933 559.067,232.933" fill="#45842a" opacity=".3" stroke="#ffffff" stroke-width="1"></polygon><polygon points="603.067,259.067 576.933,259.067 576.933,232.933 603.067,232.933" fill="#e7e7e7" stroke="#cfcfcf" stroke-width="1" opacity=".72"/><polygon points="647.067,259.067 620.933,259.067 620.933,232.933 647.067,232.933" fill="#652f6c" opacity=".3" stroke="#ffffff" stroke-width="1"></polygon><polygon points="691.067,259.067 664.933,259.067 664.933,232.933 691.067,232.933" fill="#9e1b32" opacity=".3" stroke="#ffffff" stroke-width="1"></polygon><polygon points="735.067,259.067 708.933,259.067 708.933,232.933 735.067,232.933" fill="#e77204" opacity=".3" stroke="#ffffff" stroke-width="1"></polygon><polygon points="779.067,259.067 752.933,259.067 752.933,232.933 779.067,232.933" fill="#f1c319" opacity=".3" stroke="#ffffff" stroke-width="1"></polygon><polygon points="207.067,303.067 180.933,303.067 180.933,276.933 207.067,276.933" fill="#f1c319" opacity=".3" stroke="#ffffff" stroke-width="1"></polygon><polygon points="251.067,303.067 224.933,303.067 224.933,276.933 251.067,276.933" fill="#e77204" opacity=".3" stroke="#ffffff" stroke-width="1"></polygon><polygon points="295.067,303.067 268.933,303.067 268.933,276.933 295.067,276.933" fill="#f1c319" opacity=".3" stroke="#ffffff" stroke-width="1"></polygon><polygon points="339.067,303.067 312.933,303.067 312.933,276.933 339.067,276.933" fill="#45842a" opacity=".3" stroke="#ffffff" stroke-width="1"></polygon><polygon points="383.067,303.067 356.933,303.067 356.933,276.933 383.067,276.933" fill="#007298" opacity=".3" stroke="#ffffff" stroke-width="1"></polygon><polygon points="427.067,303.067 400.933,303.067 400.933,276.933 427.067,276.933" fill="#652f6c" opacity=".3" stroke="#ffffff" stroke-width="1"></polygon><polygon points="471.067,303.067 444.933,303.067 444.933,276.933 471.067,276.933" fill="#9e1b32" opacity=".3" stroke="#ffffff" stroke-width="1"></polygon><polygon points="515.067,303.067 488.933,303.067 488.933,276.933 515.067,276.933" fill="#e77204" opacity=".3" stroke="#ffffff" stroke-width="1"></polygon><polygon points="559.067,303.067 532.933,303.067 532.933,276.933 559.067,276.933" fill="#f1c319" opacity=".3" stroke="#ffffff" stroke-width="1"></polygon><polygon points="603.067,303.067 576.933,303.067 576.933,276.933 603.067,276.933" fill="#e7e7e7" stroke="#cfcfcf" stroke-width="1" opacity=".72"/><polygon points="647.067,303.067 620.933,303.067 620.933,276.933 647.067,276.933" fill="#007298" opacity=".3" stroke="#ffffff" stroke-width="1"></polygon><polygon points="691.067,303.067 664.933,303.067 664.933,276.933 691.067,276.933" fill="#652f6c" opacity=".3" stroke="#ffffff" stroke-width="1"></polygon><polygon points="735.067,303.067 708.933,303.067 708.933,276.933 735.067,276.933" fill="#9e1b32" opacity=".3" stroke="#ffffff" stroke-width="1"></polygon><polygon points="779.067,303.067 752.933,303.067 752.933,276.933 779.067,276.933" fill="#e77204" opacity=".3" stroke="#ffffff" stroke-width="1"></polygon><polygon points="207.067,347.067 180.933,347.067 180.933,320.933 207.067,320.933" fill="#e77204" opacity=".3" stroke="#ffffff" stroke-width="1"></polygon><polygon points="251.067,347.067 224.933,347.067 224.933,320.933 251.067,320.933" fill="#9e1b32" opacity=".3" stroke="#ffffff" stroke-width="1"></polygon><polygon points="295.067,347.067 268.933,347.067 268.933,320.933 295.067,320.933" fill="#e77204" opacity=".3" stroke="#ffffff" stroke-width="1"></polygon><polygon points="339.067,347.067 312.933,347.067 312.933,320.933 339.067,320.933" fill="#f1c319" opacity=".3" stroke="#ffffff" stroke-width="1"></polygon><polygon points="383.067,347.067 356.933,347.067 356.933,320.933 383.067,320.933" fill="#e7e7e7" stroke="#cfcfcf" stroke-width="1" opacity=".72"/><polygon points="427.067,347.067 400.933,347.067 400.933,320.933 427.067,320.933" fill="#9e1b32" opacity=".3" stroke="#ffffff" stroke-width="1"></polygon><polygon points="471.067,347.067 444.933,347.067 444.933,320.933 471.067,320.933" fill="#e77204" opacity=".3" stroke="#ffffff" stroke-width="1"></polygon><polygon points="515.067,347.067 488.933,347.067 488.933,320.933 515.067,320.933" fill="#f1c319" opacity=".3" stroke="#ffffff" stroke-width="1"></polygon><polygon points="559.067,347.067 532.933,347.067 532.933,320.933 559.067,320.933" fill="#45842a" opacity=".3" stroke="#ffffff" stroke-width="1"></polygon><polygon points="603.067,347.067 576.933,347.067 576.933,320.933 603.067,320.933" fill="#e7e7e7" stroke="#cfcfcf" stroke-width="1" opacity=".72"/><polygon points="647.067,347.067 620.933,347.067 620.933,320.933 647.067,320.933" fill="#45842a" opacity=".3" stroke="#ffffff" stroke-width="1"></polygon><polygon points="691.067,347.067 664.933,347.067 664.933,320.933 691.067,320.933" fill="#007298" opacity=".3" stroke="#ffffff" stroke-width="1"></polygon><polygon points="735.067,347.067 708.933,347.067 708.933,320.933 735.067,320.933" fill="#652f6c" opacity=".3" stroke="#ffffff" stroke-width="1"></polygon><polygon points="779.067,347.067 752.933,347.067 752.933,320.933 779.067,320.933" fill="#9e1b32" opacity=".3" stroke="#ffffff" stroke-width="1"></polygon><polygon points="207.067,391.067 180.933,391.067 180.933,364.933 207.067,364.933" fill="#f1c319" opacity=".3" stroke="#ffffff" stroke-width="1"></polygon><polygon points="251.067,391.067 224.933,391.067 224.933,364.933 251.067,364.933" fill="#e77204" opacity=".3" stroke="#ffffff" stroke-width="1"></polygon><polygon points="295.067,391.067 268.933,391.067 268.933,364.933 295.067,364.933" fill="#f1c319" opacity=".3" stroke="#ffffff" stroke-width="1"></polygon><polygon points="339.067,391.067 312.933,391.067 312.933,364.933 339.067,364.933" fill="#45842a" opacity=".3" stroke="#ffffff" stroke-width="1"></polygon><polygon points="383.067,391.067 356.933,391.067 356.933,364.933 383.067,364.933" fill="#e7e7e7" stroke="#cfcfcf" stroke-width="1" opacity=".72"/><polygon points="427.067,391.067 400.933,391.067 400.933,364.933 427.067,364.933" fill="#e77204" opacity=".3" stroke="#ffffff" stroke-width="1"></polygon><polygon points="471.067,391.067 444.933,391.067 444.933,364.933 471.067,364.933" fill="#f1c319" opacity=".3" stroke="#ffffff" stroke-width="1"></polygon><polygon points="515.067,391.067 488.933,391.067 488.933,364.933 515.067,364.933" fill="#45842a" opacity=".3" stroke="#ffffff" stroke-width="1"></polygon><polygon points="559.067,391.067 532.933,391.067 532.933,364.933 559.067,364.933" fill="#007298" opacity=".3" stroke="#ffffff" stroke-width="1"></polygon><polygon points="603.067,391.067 576.933,391.067 576.933,364.933 603.067,364.933" fill="#e7e7e7" stroke="#cfcfcf" stroke-width="1" opacity=".72"/><polygon points="647.067,391.067 620.933,391.067 620.933,364.933 647.067,364.933" fill="#f1c319" opacity=".3" stroke="#ffffff" stroke-width="1"></polygon><polygon points="691.067,391.067 664.933,391.067 664.933,364.933 691.067,364.933" fill="#45842a" opacity=".3" stroke="#ffffff" stroke-width="1"></polygon><polygon points="735.067,391.067 708.933,391.067 708.933,364.933 735.067,364.933" fill="#007298" opacity=".3" stroke="#ffffff" stroke-width="1"></polygon><polygon points="779.067,391.067 752.933,391.067 752.933,364.933 779.067,364.933" fill="#652f6c" opacity=".3" stroke="#ffffff" stroke-width="1"></polygon><polygon points="207.067,435.067 180.933,435.067 180.933,408.933 207.067,408.933" fill="#45842a" opacity=".3" stroke="#ffffff" stroke-width="1"></polygon><polygon points="251.067,435.067 224.933,435.067 224.933,408.933 251.067,408.933" fill="#f1c319" opacity=".3" stroke="#ffffff" stroke-width="1"></polygon><polygon points="295.067,435.067 268.933,435.067 268.933,408.933 295.067,408.933" fill="#45842a" opacity=".3" stroke="#ffffff" stroke-width="1"></polygon><polygon points="339.067,435.067 312.933,435.067 312.933,408.933 339.067,408.933" fill="#007298" opacity=".3" stroke="#ffffff" stroke-width="1"></polygon><polygon points="383.067,435.067 356.933,435.067 356.933,408.933 383.067,408.933" fill="#e7e7e7" stroke="#cfcfcf" stroke-width="1" opacity=".72"/><polygon points="427.067,435.067 400.933,435.067 400.933,408.933 427.067,408.933" fill="#f1c319" opacity=".3" stroke="#ffffff" stroke-width="1"></polygon><polygon points="471.067,435.067 444.933,435.067 444.933,408.933 471.067,408.933" fill="#45842a" opacity=".3" stroke="#ffffff" stroke-width="1"></polygon><polygon points="515.067,435.067 488.933,435.067 488.933,408.933 515.067,408.933" fill="#007298" opacity=".3" stroke="#ffffff" stroke-width="1"></polygon><polygon points="559.067,435.067 532.933,435.067 532.933,408.933 559.067,408.933" fill="#652f6c" opacity=".3" stroke="#ffffff" stroke-width="1"></polygon><polygon points="603.067,435.067 576.933,435.067 576.933,408.933 603.067,408.933" fill="#9e1b32" opacity=".3" stroke="#ffffff" stroke-width="1"></polygon><polygon points="647.067,435.067 620.933,435.067 620.933,408.933 647.067,408.933" fill="#e77204" opacity=".3" stroke="#ffffff" stroke-width="1"></polygon><polygon points="691.067,435.067 664.933,435.067 664.933,408.933 691.067,408.933" fill="#f1c319" opacity=".3" stroke="#ffffff" stroke-width="1"></polygon><polygon points="735.067,435.067 708.933,435.067 708.933,408.933 735.067,408.933" fill="#45842a" opacity=".3" stroke="#ffffff" stroke-width="1"></polygon><polygon points="779.067,435.067 752.933,435.067 752.933,408.933 779.067,408.933" fill="#007298" opacity=".3" stroke="#ffffff" stroke-width="1"></polygon><polygon points="207.067,479.067 180.933,479.067 180.933,452.933 207.067,452.933" fill="#007298" opacity=".3" stroke="#ffffff" stroke-width="1"></polygon><polygon points="251.067,479.067 224.933,479.067 224.933,452.933 251.067,452.933" fill="#45842a" opacity=".3" stroke="#ffffff" stroke-width="1"></polygon><polygon points="295.067,479.067 268.933,479.067 268.933,452.933 295.067,452.933" fill="#007298" opacity=".3" stroke="#ffffff" stroke-width="1"></polygon><polygon points="339.067,479.067 312.933,479.067 312.933,452.933 339.067,452.933" fill="#652f6c" opacity=".3" stroke="#ffffff" stroke-width="1"></polygon><polygon points="383.067,479.067 356.933,479.067 356.933,452.933 383.067,452.933" fill="#e7e7e7" stroke="#cfcfcf" stroke-width="1" opacity=".72"/><polygon points="427.067,479.067 400.933,479.067 400.933,452.933 427.067,452.933" fill="#45842a" opacity=".3" stroke="#ffffff" stroke-width="1"></polygon><polygon points="471.067,479.067 444.933,479.067 444.933,452.933 471.067,452.933" fill="#007298" opacity=".3" stroke="#ffffff" stroke-width="1"></polygon><polygon points="515.067,479.067 488.933,479.067 488.933,452.933 515.067,452.933" fill="#652f6c" opacity=".3" stroke="#ffffff" stroke-width="1"></polygon><polygon points="559.067,479.067 532.933,479.067 532.933,452.933 559.067,452.933" fill="#9e1b32" opacity=".3" stroke="#ffffff" stroke-width="1"></polygon><polygon points="603.067,479.067 576.933,479.067 576.933,452.933 603.067,452.933" fill="#e77204" opacity=".3" stroke="#ffffff" stroke-width="1"></polygon><polygon points="647.067,479.067 620.933,479.067 620.933,452.933 647.067,452.933" fill="#f1c319" opacity=".3" stroke="#ffffff" stroke-width="1"></polygon><polygon points="691.067,479.067 664.933,479.067 664.933,452.933 691.067,452.933" fill="#45842a" opacity=".3" stroke="#ffffff" stroke-width="1"></polygon><polygon points="735.067,479.067 708.933,479.067 708.933,452.933 735.067,452.933" fill="#007298" opacity=".3" stroke="#ffffff" stroke-width="1"></polygon><polygon points="779.067,479.067 752.933,479.067 752.933,452.933 779.067,452.933" fill="#652f6c" opacity=".3" stroke="#ffffff" stroke-width="1"></polygon><polygon points="207.067,523.067 180.933,523.067 180.933,496.933 207.067,496.933" fill="#652f6c" opacity=".3" stroke="#ffffff" stroke-width="1"></polygon><polygon points="251.067,523.067 224.933,523.067 224.933,496.933 251.067,496.933" fill="#007298" opacity=".3" stroke="#ffffff" stroke-width="1"></polygon><polygon points="295.067,523.067 268.933,523.067 268.933,496.933 295.067,496.933" fill="#652f6c" opacity=".3" stroke="#ffffff" stroke-width="1"></polygon><polygon points="339.067,523.067 312.933,523.067 312.933,496.933 339.067,496.933" fill="#9e1b32" opacity=".3" stroke="#ffffff" stroke-width="1"></polygon><polygon points="383.067,523.067 356.933,523.067 356.933,496.933 383.067,496.933" fill="#e7e7e7" stroke="#cfcfcf" stroke-width="1" opacity=".72"/><polygon points="427.067,523.067 400.933,523.067 400.933,496.933 427.067,496.933" fill="#007298" opacity=".3" stroke="#ffffff" stroke-width="1"></polygon><polygon points="471.067,523.067 444.933,523.067 444.933,496.933 471.067,496.933" fill="#652f6c" opacity=".3" stroke="#ffffff" stroke-width="1"></polygon><polygon points="515.067,523.067 488.933,523.067 488.933,496.933 515.067,496.933" fill="#9e1b32" opacity=".3" stroke="#ffffff" stroke-width="1"></polygon><polygon points="559.067,523.067 532.933,523.067 532.933,496.933 559.067,496.933" fill="#e77204" opacity=".3" stroke="#ffffff" stroke-width="1"></polygon><polygon points="603.067,523.067 576.933,523.067 576.933,496.933 603.067,496.933" fill="#e7e7e7" stroke="#cfcfcf" stroke-width="1" opacity=".72"/><polygon points="647.067,523.067 620.933,523.067 620.933,496.933 647.067,496.933" fill="#45842a" opacity=".3" stroke="#ffffff" stroke-width="1"></polygon><polygon points="691.067,523.067 664.933,523.067 664.933,496.933 691.067,496.933" fill="#007298" opacity=".3" stroke="#ffffff" stroke-width="1"></polygon><polygon points="735.067,523.067 708.933,523.067 708.933,496.933 735.067,496.933" fill="#652f6c" opacity=".3" stroke="#ffffff" stroke-width="1"></polygon><polygon points="779.067,523.067 752.933,523.067 752.933,496.933 779.067,496.933" fill="#9e1b32" opacity=".3" stroke="#ffffff" stroke-width="1"></polygon><circle cx="238" cy="334" r="7.04" fill="#ffffff" stroke="#9e1b32" stroke-width="3"/></g><text class="psvg-note" x="58" y="540">four-neighbor distance(cell) → activation phase</text></g>
</svg>
